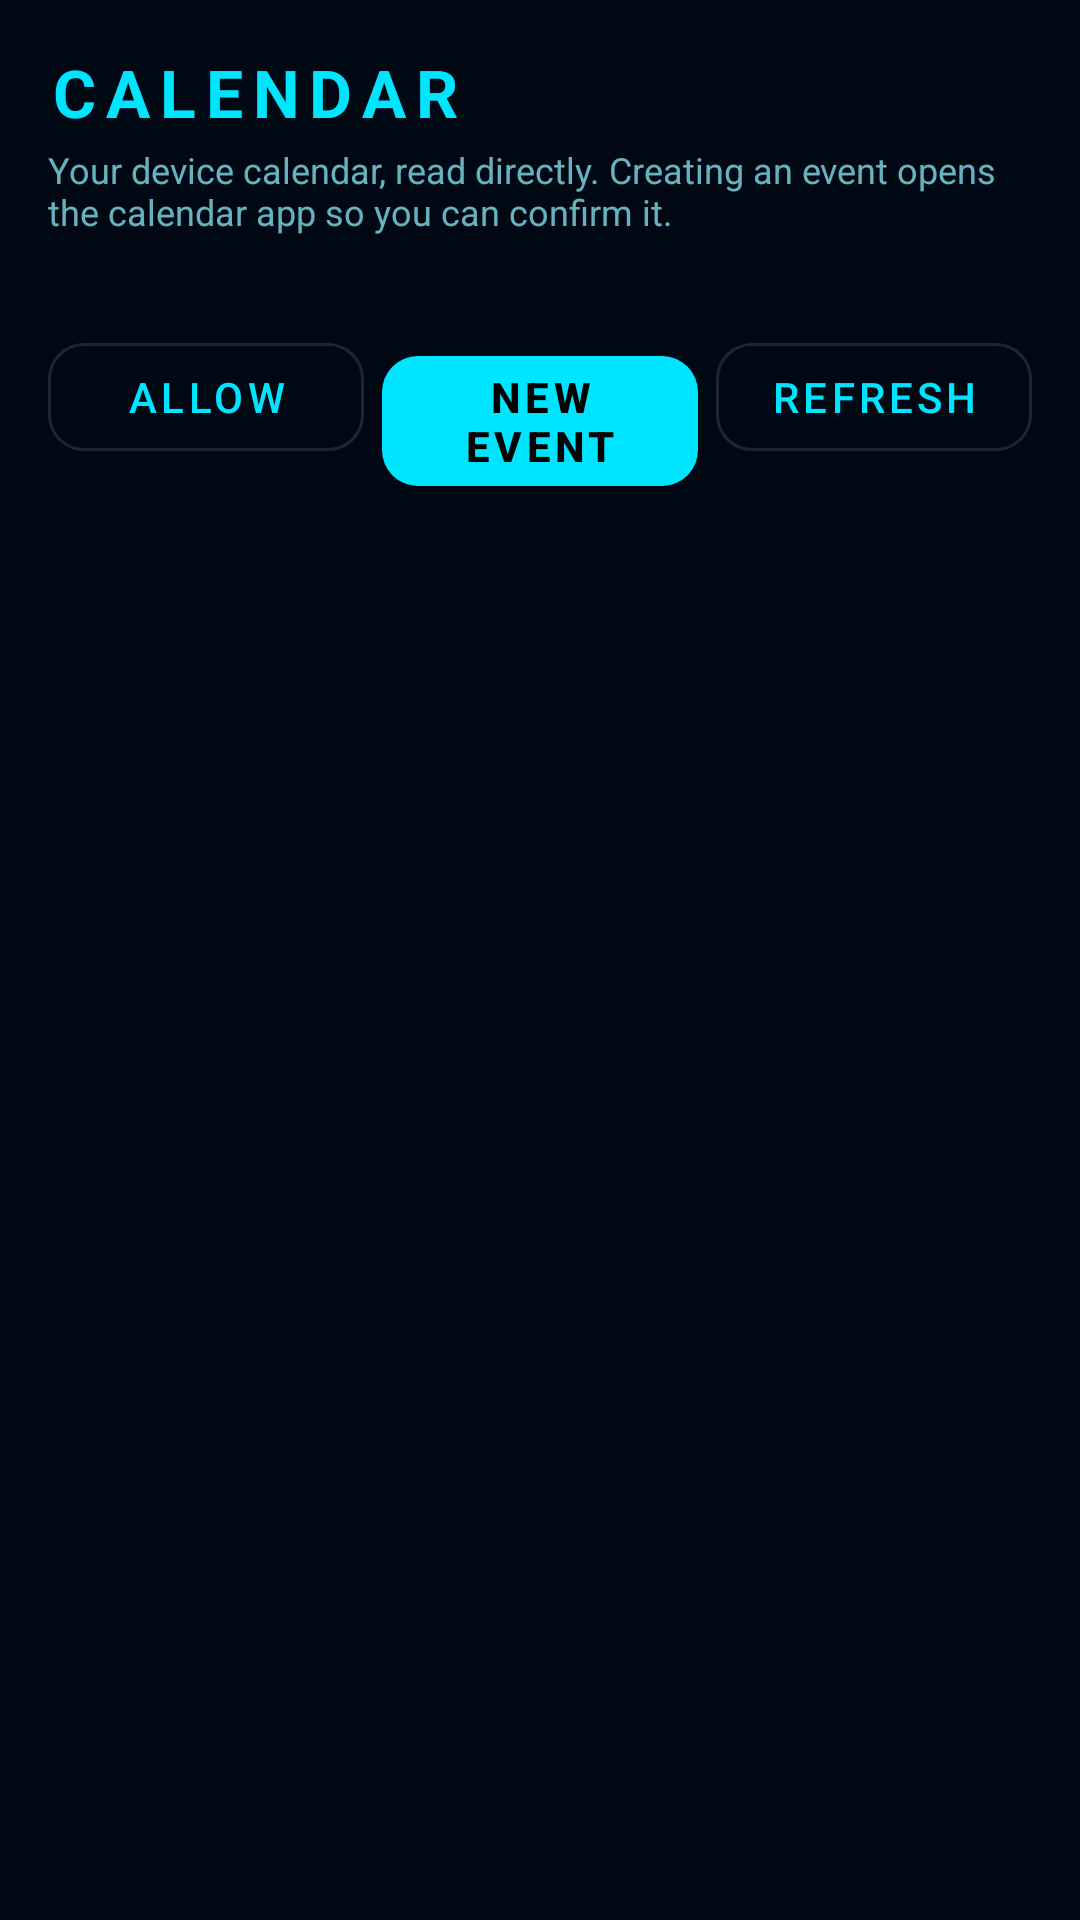

Produce the Android XML layout that renders to this screen, including the resource entries it uses.
<!-- AndroidManifest.xml: application theme Theme.BonjeeNotifier -->
<!-- res/layout/activity_calendar.xml -->
<?xml version="1.0" encoding="utf-8"?>
<LinearLayout xmlns:android="http://schemas.android.com/apk/res/android"
    xmlns:app="http://schemas.android.com/apk/res-auto"
    android:layout_width="match_parent"
    android:layout_height="match_parent"
    android:background="@color/bg_primary"
    android:orientation="vertical"
    android:padding="16dp">

    <TextView
        android:layout_width="wrap_content"
        android:layout_height="wrap_content"
        android:letterSpacing="0.15"
        android:text="CALENDAR"
        android:textColor="@color/cyan"
        android:textSize="22sp"
        android:textStyle="bold" />

    <TextView
        android:layout_width="match_parent"
        android:layout_height="wrap_content"
        android:layout_marginTop="3dp"
        android:alpha="0.8"
        android:text="Your device calendar, read directly. Creating an event opens the calendar app so you can confirm it."
        android:textColor="@color/text_secondary"
        android:textSize="12sp" />

    <TextView
        android:id="@+id/txtCalendarStatus"
        android:layout_width="match_parent"
        android:layout_height="wrap_content"
        android:layout_marginTop="8dp"
        android:fontFamily="monospace"
        android:textColor="@color/text_tertiary"
        android:textSize="10sp" />

    <LinearLayout
        android:layout_width="match_parent"
        android:layout_height="wrap_content"
        android:layout_marginTop="8dp"
        android:orientation="horizontal">

        <com.google.android.material.button.MaterialButton
            android:id="@+id/btnCalendarPermission"
            style="@style/JarvisButton.Outlined"
            android:layout_width="0dp"
            android:layout_height="wrap_content"
            android:layout_weight="1"
            android:text="ALLOW" />

        <com.google.android.material.button.MaterialButton
            android:id="@+id/btnNewEvent"
            style="@style/JarvisButton"
            android:layout_width="0dp"
            android:layout_height="wrap_content"
            android:layout_marginStart="6dp"
            android:layout_weight="1"
            android:text="NEW EVENT"
            android:textColor="@color/black"
            app:backgroundTint="@color/cyan" />

        <com.google.android.material.button.MaterialButton
            android:id="@+id/btnCalendarRefresh"
            style="@style/JarvisButton.Outlined"
            android:layout_width="0dp"
            android:layout_height="wrap_content"
            android:layout_marginStart="6dp"
            android:layout_weight="1"
            android:text="REFRESH" />
    </LinearLayout>

    <ListView
        android:id="@+id/listEvents"
        android:layout_width="match_parent"
        android:layout_height="0dp"
        android:layout_marginTop="6dp"
        android:layout_weight="1"
        android:divider="@color/border"
        android:dividerHeight="1dp" />

    <TextView
        android:id="@+id/txtCalendarFooter"
        android:layout_width="match_parent"
        android:layout_height="wrap_content"
        android:layout_marginTop="4dp"
        android:alpha="0.75"
        android:textColor="@color/text_dim"
        android:textSize="9sp" />
</LinearLayout>
<!-- resources referenced by this layout -->
<resources>
  <color name="bg_primary">#000814</color>
  <color name="black">#FF000000</color>
  <color name="border">#1a237e33</color>
  <color name="cyan">#00e5ff</color>
  <color name="text_dim">#26c6da</color>
  <color name="text_secondary">#80deea</color>
  <color name="text_tertiary">#4dd0e1</color>
  <style name="JarvisButton" parent="Widget.MaterialComponents.Button">
          <item name="cornerRadius">12dp</item>
          <item name="android:textAllCaps">true</item>
          <item name="android:letterSpacing">0.1</item>
          <item name="android:textStyle">bold</item>
      </style>
  <style name="JarvisButton.Outlined" parent="Widget.MaterialComponents.Button.OutlinedButton">
          <item name="cornerRadius">12dp</item>
          <item name="android:textAllCaps">true</item>
          <item name="android:letterSpacing">0.1</item>
      </style>
  <style name="Theme.BonjeeNotifier" parent="Theme.MaterialComponents.DayNight.NoActionBar">
          <item name="colorPrimary">@color/cyan</item>
          <item name="colorPrimaryVariant">@color/cyan_bright</item>
          <item name="colorOnPrimary">@color/black</item>
          <item name="colorSecondary">@color/orange</item>
          <item name="colorSecondaryVariant">@color/orange_bright</item>
          <item name="colorOnSecondary">@color/black</item>
          <item name="android:statusBarColor">@color/bg_primary</item>
          <item name="android:navigationBarColor">@color/bg_primary</item>
          <item name="android:windowBackground">@color/bg_primary</item>
          <item name="colorSurface">@color/bg_card</item>
          <item name="colorOnSurface">@color/text_primary</item>
      </style>
  <color name="cyan_bright">#18ffff</color>
  <color name="orange">#ff6f00</color>
  <color name="orange_bright">#ff9100</color>
  <color name="bg_card">#000d1a</color>
  <color name="text_primary">#e0f7fa</color>
</resources>
